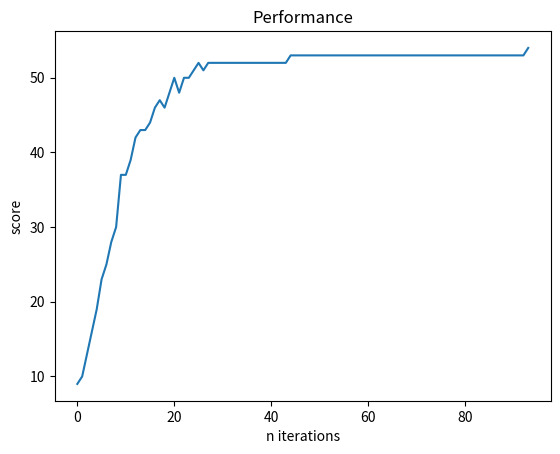

Python code for this plot:
import numpy as np
import matplotlib.pyplot as plt

def fitness(test, keyword):
    score = 0
    for i in range(len(test)):
        if test[i] == keyword[i]:
            score += 1
    return score

def gen_pop(N, S):
    population = []
    for i in range(N):
        individu = []
        for _ in range(S):
            individu.append(chr(np.random.randint(97, 124)))
        population.append(individu)
    return population

def crossover(i1, i2, num=1):
    for i in range(num):
        pos = np.random.randint(0, len(i1))
        temp = i1[pos]
        i1[pos] = i2[pos]
        i2[pos] = temp
    return i1

def mutation(i, num=1):
    for n in range(num):
        pos = np.random.randint(0, len(i))
        i[pos] = chr(np.random.randint(97, 124))
    return i

def choose(pop):
    dis = []
    for ind in pop:
        fit = fitness(ind)
        for f in range(fit):
            dis.append()

def sort_pop(pop):
    scored_pop = []
    for i in pop:
        fit = fitness(i, keyword)
        scored_pop.append((i, fit))
    scored_pop.sort(key=lambda x:x[1],)
    return scored_pop

if __name__=='__main__':
    
    population_size = 10000
    perf = []
    n_iter = 100
    keyword = "vieilabricotiermediteraneendesanremoauxfruitsdelicieux"
    S = len(keyword)
    pop = gen_pop(population_size, S)
    
    for i in range(n_iter):
        sorted_pop = sort_pop(pop)
        perf.append(sorted_pop[-1][1])
        if sorted_pop[-1][1] == S:
            break
        pop = []

        elite_size = 5 * len(sorted_pop)//6

        while len(pop) < elite_size:
            r1 = np.random.randint(3*len(sorted_pop)//4, len(sorted_pop))
            r2 = np.random.randint(3*len(sorted_pop)//4, len(sorted_pop))
            ind = crossover(sorted_pop[r1][0], sorted_pop[r2][0], 2)
            pop.append(ind)

        while len(pop) < population_size:
            r1 = np.random.randint(7*len(sorted_pop)//8, len(sorted_pop))
            ind = sorted_pop[r1][0].copy()
            ind = mutation(ind, 4)
            pop.append(ind)

    print("Num iter: ", i)
    print("Keyword found is : ", sorted_pop[-1])

    plt.figure()
    plt.title("Performance")
    plt.xlabel("n iterations")
    plt.ylabel("score")
    plt.plot(perf)
    plt.savefig("perf.png")
